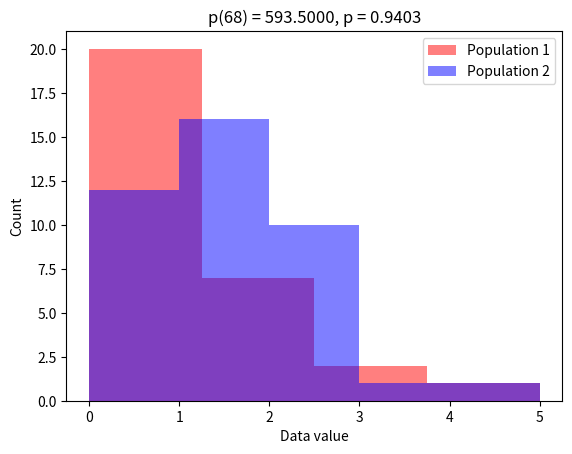

The script that saved this image:
"""
Mann-Whitney U rank test on two independent samples.

The Mann-Whitney U test is a nonparametric test of the null hypothesis that the 
    distribution underlying sample x is the same as the distribution underlying sample y. 
It is often used as a test of of difference in location between distributions.
Resources:
    https://docs.scipy.org/doc/scipy/reference/generated/scipy.stats.mannwhitneyu.html
    https://datatab.net/tutorial/mann-whitney-u-test
"""

# In[] Libs
import matplotlib.pyplot as plt
import numpy as np
import scipy.stats as stats

# In[] Generate the data
population_1_n = 30
population_2_n = 40
population_1_lam = 1
population_2_lam = 1.5

population_1 = np.random.poisson(population_1_lam, population_1_n)
population_2 = np.random.poisson(population_2_lam, population_2_n)

# In[] Compute the Wilcoxon signed-rank test for pre and post data and depict how the values are changed
statistic, p_value = stats.mannwhitneyu(population_1, population_2, alternative="two-sided", use_continuity=True)
df = population_1_n + population_2_n - 2

plt.clf()
plt.hist(population_1, bins="fd", color=[1, 0, 0, .5], label="Population 1")
plt.hist(population_2, bins="fd", color=[0, 0, 1, .5], label="Population 2")
plt.xlabel("Data value")
plt.ylabel("Count")
plt.title(f"p({df}) = {abs(statistic):0.4f}, p = {p_value:0.4f}")
plt.legend()
plt.show()

# In[] Finish
